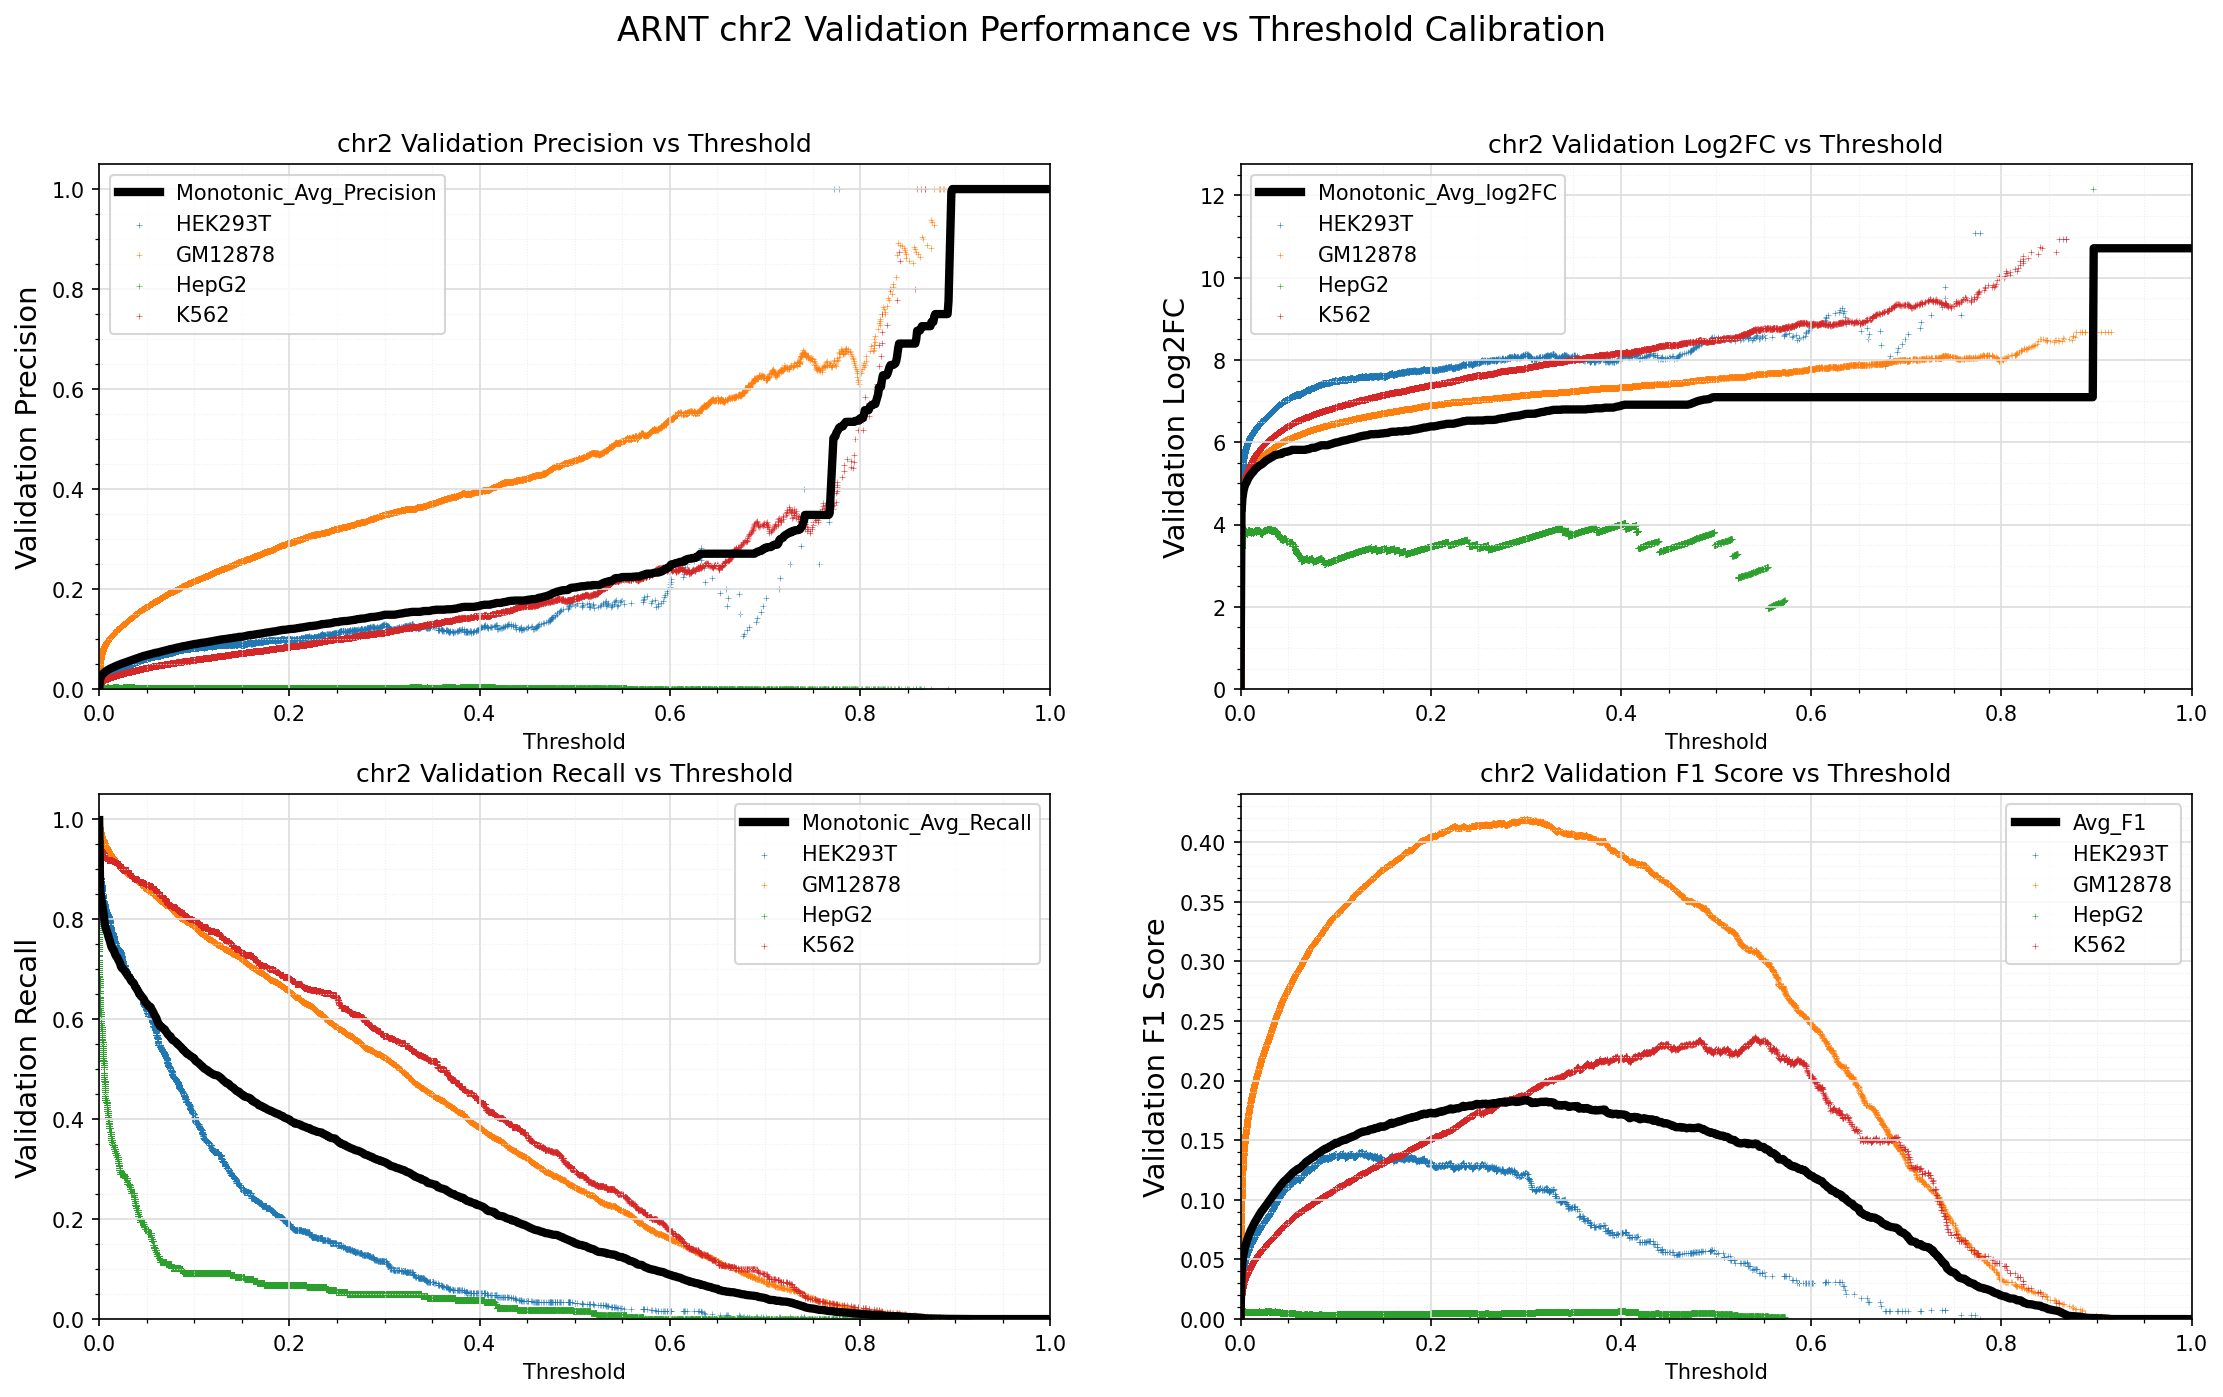

Data behind this chart, as committed beside it:
Standard_Thresh	Monotonic_Avg_Precision	Monotonic_Avg_Recall	Monotonic_Avg_log2FC	Avg_F1
0.0	0.0009073	0.9979	-0.000884	0.001811
0.001	0.02012	0.8603	4.296	0.03868
0.002	0.02538	0.8446	4.64	0.04834
0.003	0.02847	0.832	4.802	0.05393
0.004	0.0307	0.8188	4.903	0.05791
0.005	0.03253	0.8055	4.972	0.06114
0.006	0.03406	0.7883	5.012	0.06381
0.007	0.03551	0.7811	5.065	0.06634
0.008	0.03686	0.7763	5.117	0.06869
0.009	0.03815	0.7703	5.156	0.07093
0.01	0.0393	0.7632	5.188	0.0729
0.011	0.04034	0.7576	5.22	0.07468
0.012	0.04127	0.7513	5.25	0.07624
0.013	0.04218	0.7443	5.272	0.07778
0.014	0.04316	0.7407	5.301	0.07945
0.015	0.0441	0.739	5.335	0.08104
0.016	0.04485	0.7338	5.354	0.08228
0.017	0.04567	0.7288	5.372	0.08365
0.018	0.0465	0.7254	5.396	0.08502
0.019	0.04738	0.7238	5.421	0.08651
0.02	0.04807	0.7187	5.432	0.08764
0.021	0.04892	0.7155	5.447	0.08904
0.022	0.04967	0.711	5.461	0.09026
0.023	0.05026	0.7049	5.475	0.0912
0.024	0.0509	0.7019	5.496	0.09221
0.025	0.05164	0.701	5.519	0.09345
0.026	0.05229	0.6984	5.539	0.09449
0.027	0.05301	0.6967	5.558	0.09567
0.028	0.05355	0.6927	5.571	0.09652
0.029	0.05434	0.691	5.589	0.09779
0.03	0.05499	0.6872	5.597	0.09882
0.031	0.05571	0.6847	5.612	0.09999
0.032	0.05643	0.6824	5.628	0.1011
0.033	0.05711	0.6791	5.641	0.1022
0.034	0.05781	0.6756	5.649	0.1033
0.035	0.05861	0.674	5.669	0.1046
0.036	0.05932	0.6727	5.688	0.1057
0.037	0.06002	0.6688	5.693	0.1068
0.038	0.06067	0.6643	5.693	0.1078
0.039	0.0613	0.6619	5.702	0.1088
0.04	0.06202	0.6589	5.708	0.1099
0.041	0.06273	0.6556	5.712	0.111
0.042	0.06327	0.6508	5.712	0.1118
0.043	0.06401	0.6497	5.729	0.1129
0.044	0.06456	0.6456	5.731	0.1138
0.045	0.06528	0.6447	5.748	0.1149
0.046	0.06581	0.6422	5.76	0.1157
0.047	0.06632	0.6396	5.766	0.1164
0.048	0.06673	0.6353	5.766	0.117
0.049	0.06731	0.6325	5.767	0.1178
0.05	0.06785	0.631	5.78	0.1186
0.051	0.06838	0.6285	5.785	0.1194
0.052	0.06887	0.6258	5.789	0.1201
0.053	0.06947	0.6252	5.802	0.1211
0.054	0.07007	0.6243	5.815	0.1219
0.055	0.07061	0.6198	5.815	0.1227
0.056	0.07106	0.6167	5.815	0.1233
0.057	0.07152	0.6132	5.815	0.1239
0.058	0.07198	0.609	5.815	0.1246
0.059	0.07239	0.6052	5.815	0.1252
... 941 more rows
